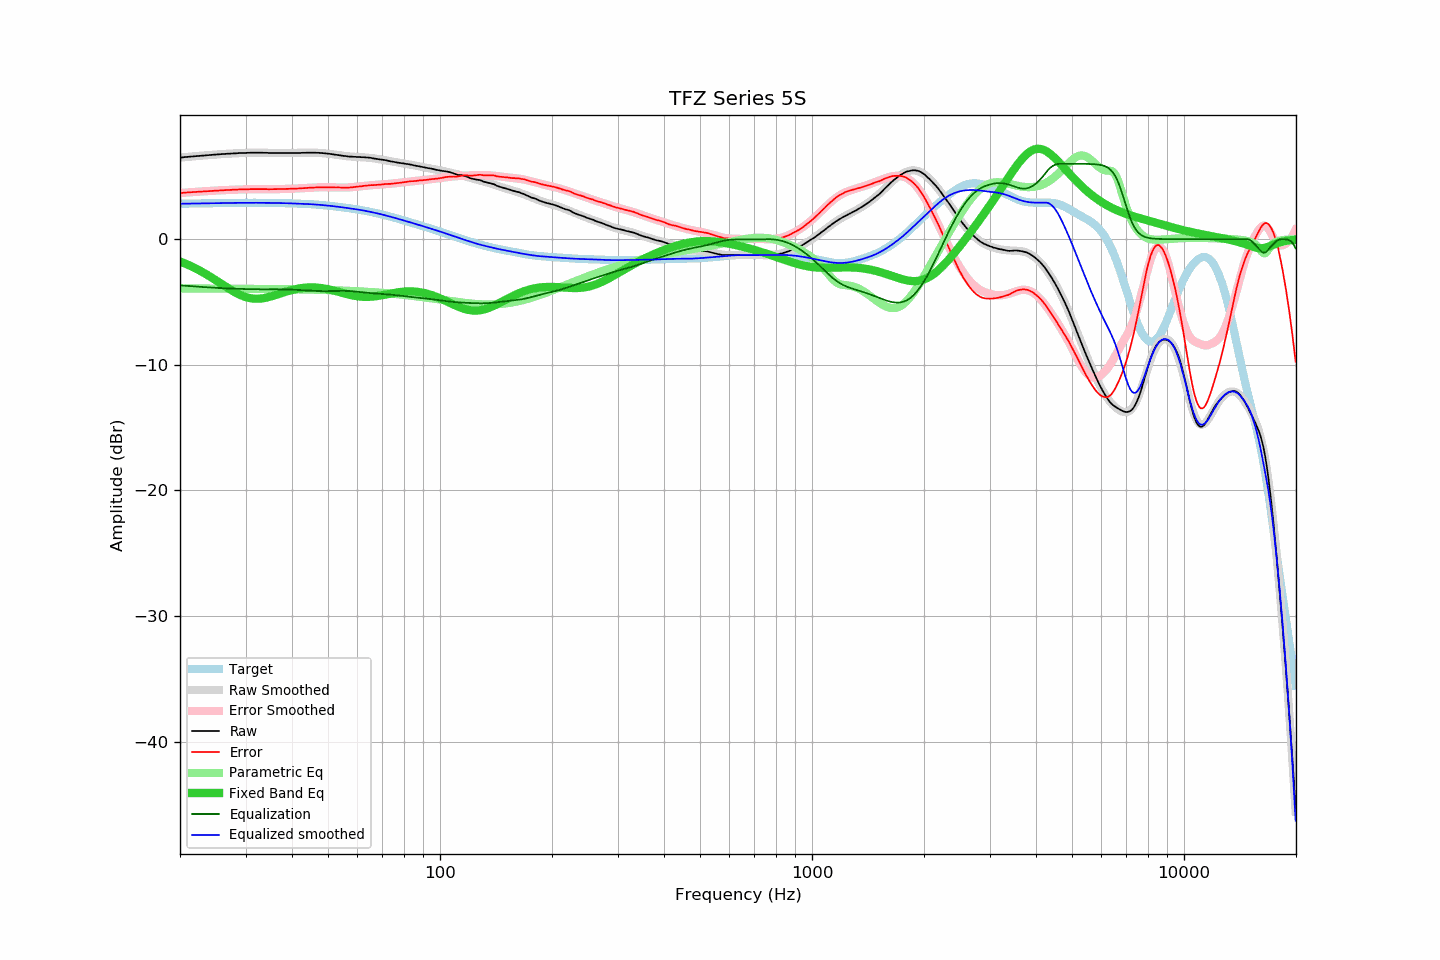

Source data for this figure (header and first rows):
frequency, raw, error, smoothed, error_smoothed, equalization, parametric_eq, equalized_raw, equalized_smoothed, target
20.00, 6.50, 3.67, 6.50, 3.67, -3.67, -1.77, 2.82, 2.82, 2.82
20.20, 6.51, 3.68, 6.51, 3.68, -3.68, -1.82, 2.82, 2.82, 2.82
20.40, 6.52, 3.69, 6.52, 3.69, -3.69, -1.87, 2.82, 2.83, 2.83
20.61, 6.54, 3.71, 6.53, 3.70, -3.70, -1.93, 2.83, 2.83, 2.83
20.81, 6.55, 3.72, 6.54, 3.71, -3.71, -1.98, 2.83, 2.83, 2.83
21.02, 6.56, 3.72, 6.55, 3.72, -3.72, -2.04, 2.83, 2.83, 2.83
21.23, 6.57, 3.73, 6.57, 3.73, -3.73, -2.10, 2.83, 2.83, 2.83
21.44, 6.58, 3.74, 6.58, 3.74, -3.74, -2.16, 2.83, 2.84, 2.84
21.66, 6.59, 3.75, 6.59, 3.75, -3.75, -2.22, 2.84, 2.84, 2.84
21.87, 6.60, 3.75, 6.60, 3.76, -3.76, -2.28, 2.84, 2.84, 2.84
22.09, 6.61, 3.76, 6.61, 3.77, -3.77, -2.34, 2.84, 2.84, 2.84
22.31, 6.63, 3.78, 6.62, 3.78, -3.78, -2.41, 2.85, 2.84, 2.85
22.54, 6.64, 3.79, 6.63, 3.79, -3.79, -2.48, 2.85, 2.85, 2.85
22.76, 6.65, 3.80, 6.64, 3.80, -3.80, -2.55, 2.85, 2.85, 2.85
22.99, 6.66, 3.80, 6.65, 3.80, -3.80, -2.62, 2.85, 2.85, 2.85
23.22, 6.67, 3.81, 6.67, 3.81, -3.81, -2.69, 2.85, 2.85, 2.85
23.45, 6.68, 3.82, 6.68, 3.82, -3.82, -2.77, 2.86, 2.85, 2.86
23.69, 6.69, 3.83, 6.69, 3.83, -3.83, -2.84, 2.86, 2.86, 2.86
23.92, 6.70, 3.84, 6.70, 3.84, -3.84, -2.92, 2.86, 2.86, 2.86
24.16, 6.71, 3.84, 6.71, 3.85, -3.85, -3.00, 2.86, 2.86, 2.86
24.40, 6.72, 3.85, 6.72, 3.85, -3.85, -3.08, 2.86, 2.86, 2.86
24.65, 6.73, 3.86, 6.73, 3.86, -3.86, -3.16, 2.86, 2.87, 2.87
24.89, 6.74, 3.87, 6.74, 3.87, -3.87, -3.24, 2.87, 2.87, 2.87
25.14, 6.75, 3.87, 6.75, 3.88, -3.88, -3.33, 2.87, 2.87, 2.87
25.39, 6.76, 3.88, 6.76, 3.88, -3.88, -3.41, 2.87, 2.87, 2.87
25.65, 6.77, 3.89, 6.76, 3.89, -3.89, -3.49, 2.88, 2.88, 2.88
25.91, 6.78, 3.90, 6.77, 3.90, -3.90, -3.58, 2.88, 2.88, 2.88
26.16, 6.79, 3.91, 6.78, 3.90, -3.90, -3.66, 2.88, 2.88, 2.88
26.43, 6.79, 3.90, 6.79, 3.91, -3.91, -3.74, 2.88, 2.88, 2.88
26.69, 6.80, 3.91, 6.80, 3.91, -3.91, -3.83, 2.88, 2.88, 2.88
26.96, 6.81, 3.92, 6.80, 3.92, -3.92, -3.91, 2.89, 2.89, 2.89
27.23, 6.81, 3.92, 6.81, 3.92, -3.92, -3.99, 2.88, 2.89, 2.89
27.50, 6.82, 3.93, 6.82, 3.93, -3.93, -4.07, 2.89, 2.89, 2.89
27.77, 6.83, 3.94, 6.82, 3.94, -3.94, -4.14, 2.89, 2.89, 2.89
28.05, 6.83, 3.93, 6.83, 3.94, -3.94, -4.21, 2.89, 2.89, 2.89
28.33, 6.84, 3.94, 6.84, 3.95, -3.95, -4.28, 2.89, 2.89, 2.89
28.62, 6.85, 3.95, 6.84, 3.95, -3.95, -4.35, 2.90, 2.89, 2.89
28.90, 6.86, 3.96, 6.85, 3.95, -3.95, -4.41, 2.90, 2.89, 2.89
29.19, 6.86, 3.96, 6.86, 3.96, -3.96, -4.47, 2.90, 2.90, 2.90
29.48, 6.86, 3.96, 6.86, 3.96, -3.96, -4.52, 2.89, 2.90, 2.90
29.78, 6.87, 3.97, 6.87, 3.97, -3.97, -4.57, 2.90, 2.90, 2.90
30.08, 6.87, 3.97, 6.87, 3.97, -3.97, -4.61, 2.89, 2.90, 2.90
30.38, 6.88, 3.98, 6.88, 3.98, -3.98, -4.65, 2.90, 2.90, 2.90
30.68, 6.88, 3.98, 6.88, 3.98, -3.98, -4.68, 2.90, 2.90, 2.90
30.99, 6.89, 3.99, 6.88, 3.98, -3.98, -4.70, 2.90, 2.90, 2.90
31.30, 6.89, 3.99, 6.88, 3.98, -3.98, -4.72, 2.90, 2.90, 2.90
31.61, 6.89, 3.99, 6.88, 3.99, -3.99, -4.73, 2.90, 2.90, 2.90
31.93, 6.89, 3.99, 6.88, 3.99, -3.99, -4.74, 2.90, 2.90, 2.90
32.24, 6.89, 3.99, 6.88, 3.99, -3.99, -4.74, 2.90, 2.90, 2.90
32.57, 6.89, 3.99, 6.88, 3.99, -3.99, -4.74, 2.90, 2.90, 2.90
32.89, 6.89, 3.99, 6.88, 3.99, -3.99, -4.73, 2.90, 2.90, 2.90
33.22, 6.89, 3.99, 6.88, 3.99, -3.99, -4.71, 2.90, 2.89, 2.90
33.55, 6.88, 3.98, 6.88, 3.99, -3.99, -4.69, 2.89, 2.89, 2.89
33.89, 6.88, 3.98, 6.88, 3.98, -3.98, -4.67, 2.89, 2.89, 2.89
34.23, 6.88, 3.98, 6.87, 3.98, -3.98, -4.64, 2.89, 2.89, 2.89
34.57, 6.87, 3.98, 6.87, 3.98, -3.98, -4.61, 2.88, 2.89, 2.89
34.92, 6.87, 3.98, 6.87, 3.98, -3.98, -4.58, 2.88, 2.89, 2.89
35.27, 6.87, 3.98, 6.87, 3.98, -3.98, -4.54, 2.88, 2.89, 2.89
35.62, 6.87, 3.98, 6.87, 3.98, -3.98, -4.50, 2.88, 2.89, 2.89
35.97, 6.87, 3.98, 6.87, 3.98, -3.98, -4.46, 2.88, 2.88, 2.88
... 635 more rows
